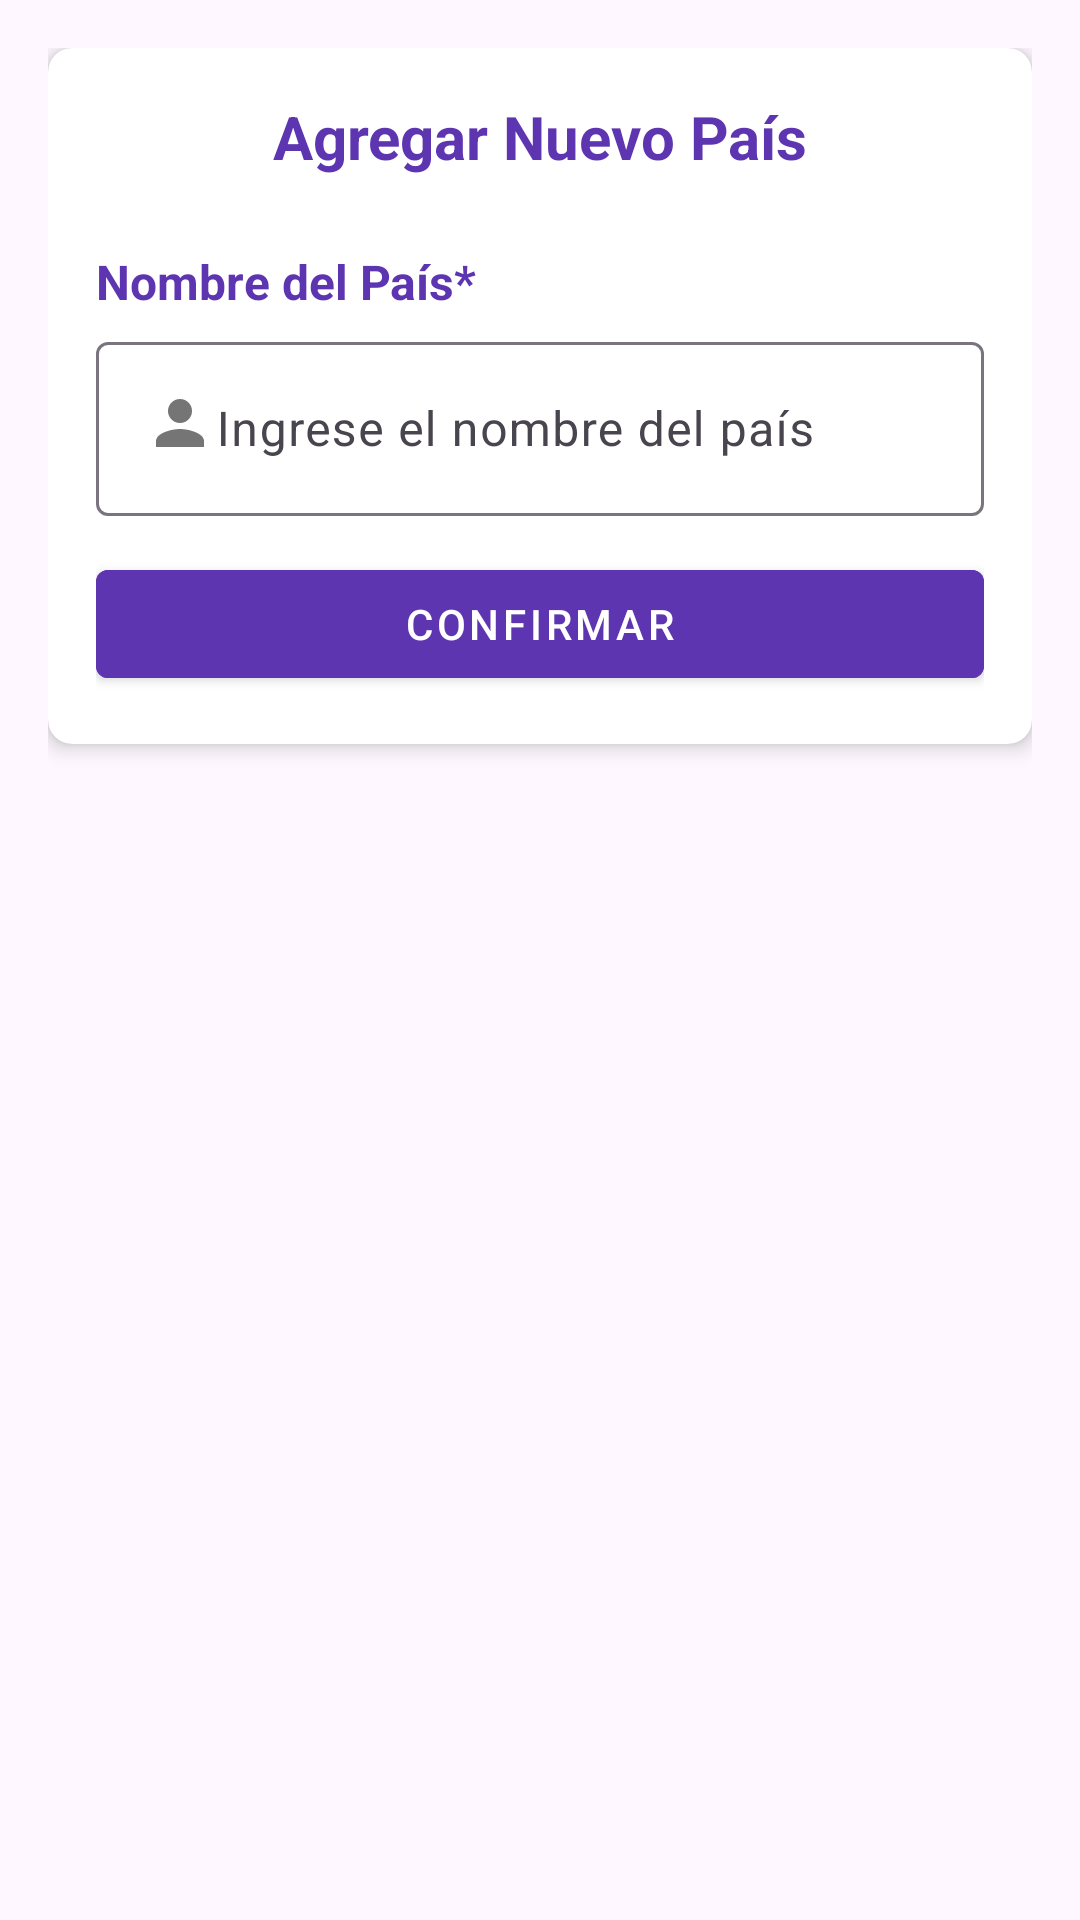

Reconstruct the res/layout file that produces this screen, plus the resources it refers to.
<!-- AndroidManifest.xml: application theme Theme.Mobile -->
<!-- res/layout/fragment_crear_pais.xml -->
<?xml version="1.0" encoding="utf-8"?>
<ScrollView xmlns:android="http://schemas.android.com/apk/res/android"
    xmlns:app="http://schemas.android.com/apk/res-auto"
    android:layout_width="match_parent"
    android:layout_height="match_parent"
    android:fillViewport="true">

    <LinearLayout
        android:layout_width="match_parent"
        android:layout_height="wrap_content"
        android:orientation="vertical"
        android:padding="16dp">

        <androidx.cardview.widget.CardView
            android:layout_width="match_parent"
            android:layout_height="wrap_content"
            app:cardCornerRadius="8dp"
            app:cardElevation="4dp">

            <LinearLayout
                android:layout_width="match_parent"
                android:layout_height="wrap_content"
                android:orientation="vertical"
                android:padding="16dp">

                <TextView
                    android:layout_width="match_parent"
                    android:layout_height="wrap_content"
                    android:text="Agregar Nuevo País"
                    android:textSize="20sp"
                    android:textStyle="bold"
                    android:textColor="@color/my_primary"
                    android:layout_marginBottom="16dp"
                    android:gravity="center"/>

                
                <TextView
                    android:layout_width="match_parent"
                    android:layout_height="wrap_content"
                    android:text="Nombre del País*"
                    android:textStyle="bold"
                    android:textSize="16sp"
                    android:textColor="@color/my_primary"
                    android:layout_marginTop="8dp"
                    android:layout_marginBottom="4dp"/>
                <com.google.android.material.textfield.TextInputLayout
                    android:layout_width="match_parent"
                    android:layout_height="wrap_content"
                    android:hint="Ingrese el nombre del país"
                    android:layout_marginBottom="12dp">
                    <com.google.android.material.textfield.TextInputEditText
                        android:id="@+id/tfNombre"
                        android:layout_width="match_parent"
                        android:layout_height="wrap_content"
                        android:inputType="text"
                        android:drawableStart="@drawable/ic_user_avatar"/>
                </com.google.android.material.textfield.TextInputLayout>

                
                <com.google.android.material.button.MaterialButton
                    android:id="@+id/btnConfirmar"
                    android:layout_width="match_parent"
                    android:layout_height="wrap_content"
                    android:text="Confirmar"
                    android:icon="@drawable/ic_save"
                    app:iconPadding="8dp"
                    android:backgroundTint="@color/my_primary"
                    android:textColor="@android:color/white"
                    style="@style/Widget.MaterialComponents.Button"/>

            </LinearLayout>
        </androidx.cardview.widget.CardView>
    </LinearLayout>
</ScrollView>
<!-- resources referenced by this layout -->
<resources>
  <color name="my_primary">#5E35B1</color>
  <!-- drawable ic_save (drawable) -->
  <?xml version="1.0" encoding="utf-8"?>
  <vector xmlns:android="http://schemas.android.com/apk/res/android"
      android:width="24dp"
      android:height="24dp"
      android:viewportWidth="24"
      android:viewportHeight="24">
      <path
          android:fillColor="#FFFFFF"
          android:pathData="M17,3H5c-1.1,0-2,0.9-2,2v14c0,1.1 0.9,2 2,2h14c1.1,0 2-0.9 2-2V7l-4-4zm0,16H5V5h11.17L19,7.83V19zm-7-2h4v-4h-4v4z"/>
  </vector>
  <!-- drawable ic_user_avatar: png bitmap (drawable, 29288 bytes) -->
  <style name="Theme.Mobile" parent="Base.Theme.Mobile" />
  <style name="Base.Theme.Mobile" parent="Theme.Material3.DayNight.NoActionBar">
          
          <item name="colorPrimary">@color/my_primary</item>
          <item name="colorPrimaryVariant">@color/my_primary</item>
          <item name="colorSecondary">@color/my_secondary</item>
          <item name="colorSecondaryVariant">@color/my_secondary</item>
  
      </style>
  <color name="my_secondary">#673AB7</color>
</resources>
